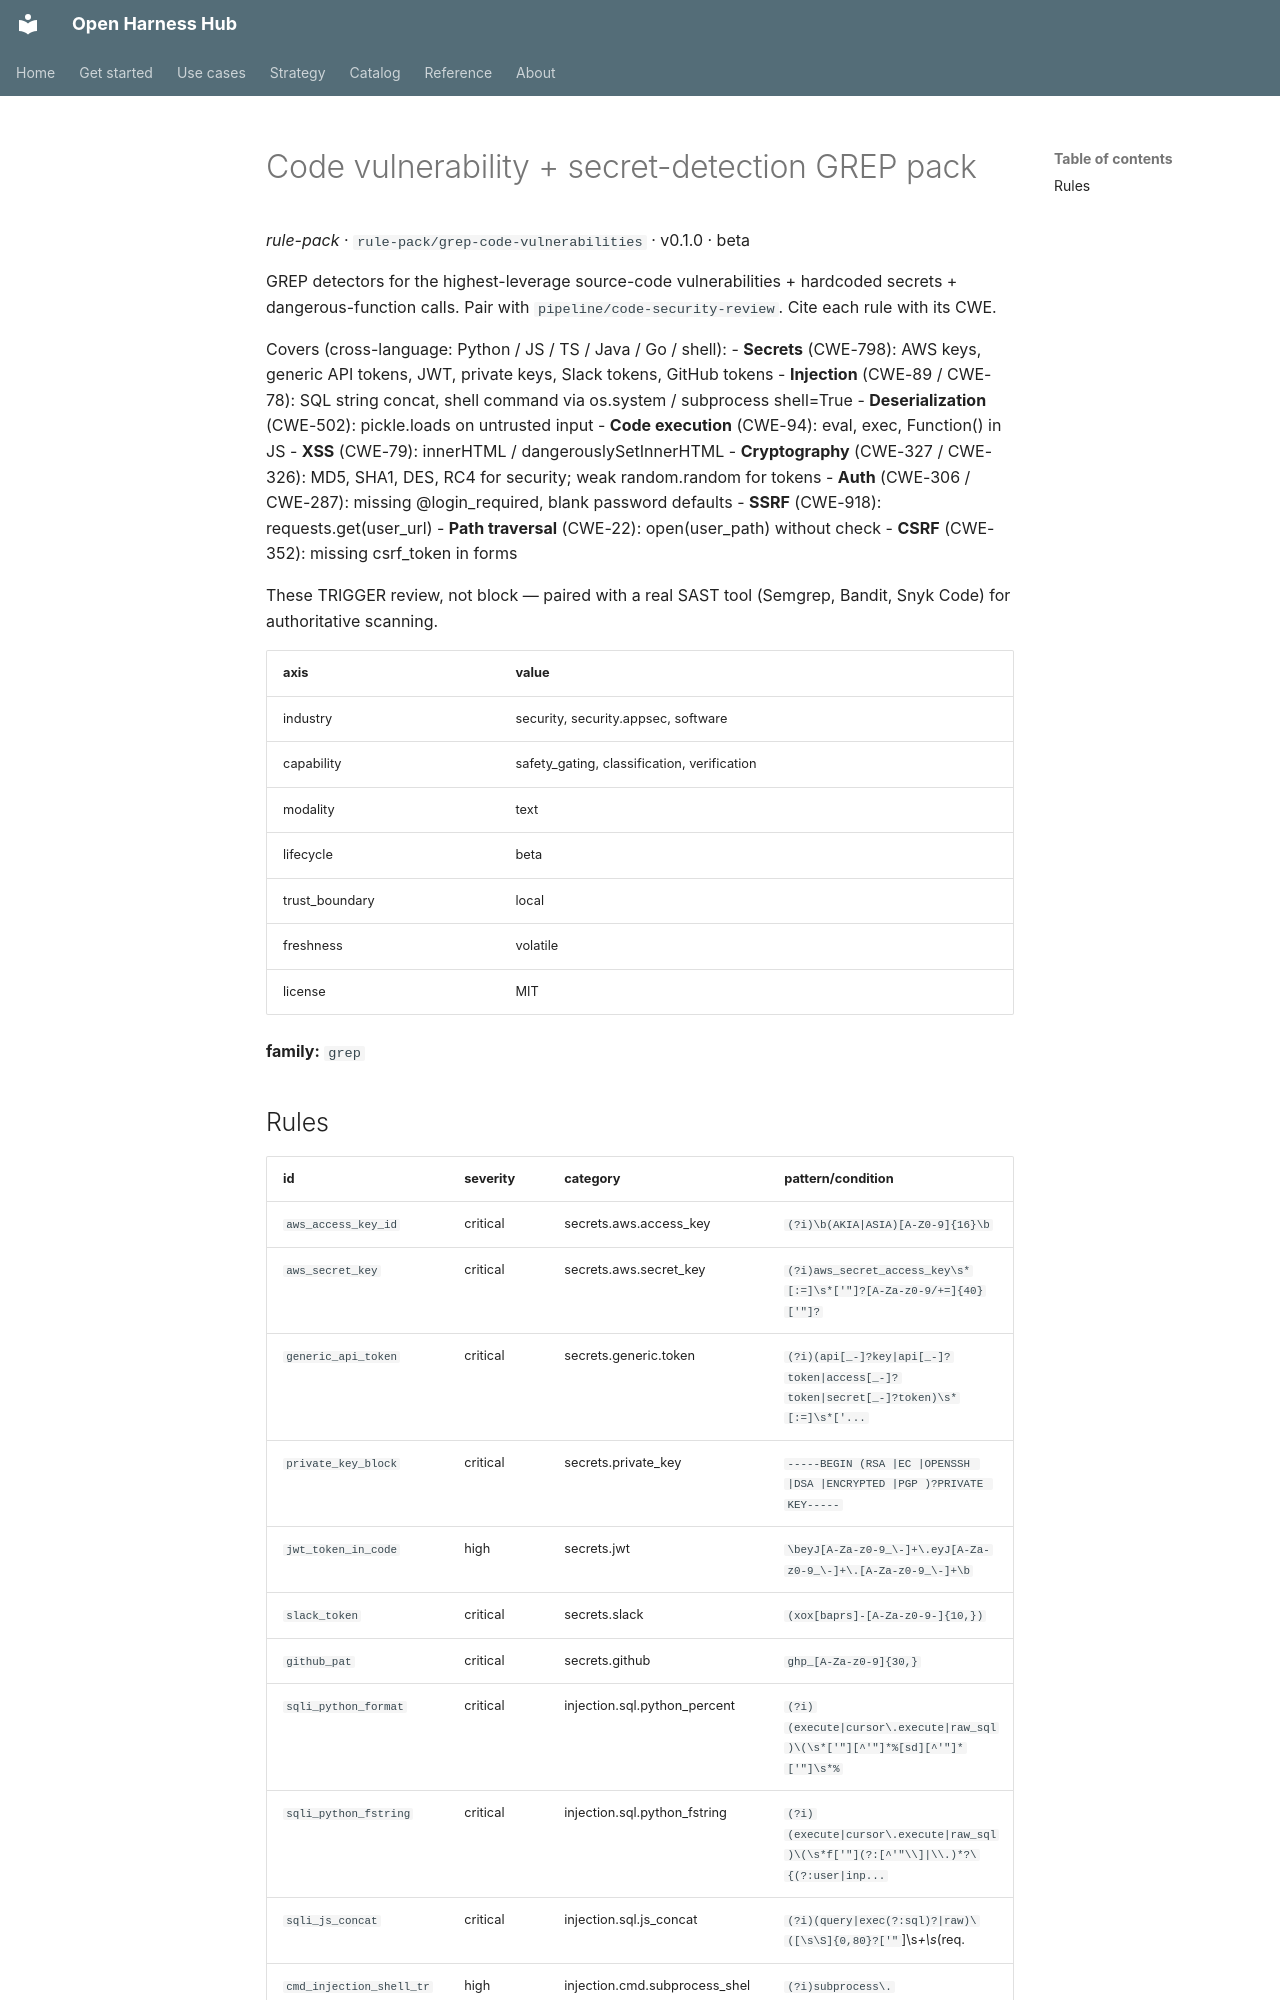

repository: Amarel-Taylor-Scott/open-harness-hub · page: catalog/rule-pack_grep-code-vulnerabilities/index.html · generator: mkdocs

# Code vulnerability + secret-detection GREP pack

*rule-pack* · `rule-pack/grep-code-vulnerabilities` · v0.1.0 · beta

GREP detectors for the highest-leverage source-code vulnerabilities
+ hardcoded secrets + dangerous-function calls. Pair with
`pipeline/code-security-review`. Cite each rule with its CWE.

Covers (cross-language: Python / JS / TS / Java / Go / shell):
 - **Secrets** (CWE-798): AWS keys, generic API tokens, JWT,
   private keys, Slack tokens, GitHub tokens
 - **Injection** (CWE-89 / CWE-78): SQL string concat, shell
   command via os.system / subprocess shell=True
 - **Deserialization** (CWE-502): pickle.loads on untrusted input
 - **Code execution** (CWE-94): eval, exec, Function() in JS
 - **XSS** (CWE-79): innerHTML / dangerouslySetInnerHTML
 - **Cryptography** (CWE-327 / CWE-326): MD5, SHA1, DES, RC4 for
   security; weak random.random for tokens
 - **Auth** (CWE-306 / CWE-287): missing @login_required, blank
   password defaults
 - **SSRF** (CWE-918): requests.get(user_url)
 - **Path traversal** (CWE-22): open(user_path) without check
 - **CSRF** (CWE-352): missing csrf_token in forms

These TRIGGER review, not block — paired with a real SAST tool
(Semgrep, Bandit, Snyk Code) for authoritative scanning.

| axis | value |
|---|---|
| industry | security, security.appsec, software |
| capability | safety_gating, classification, verification |
| modality | text |
| lifecycle | beta |
| trust_boundary | local |
| freshness | volatile |
| license | MIT |



**family:** `grep`
